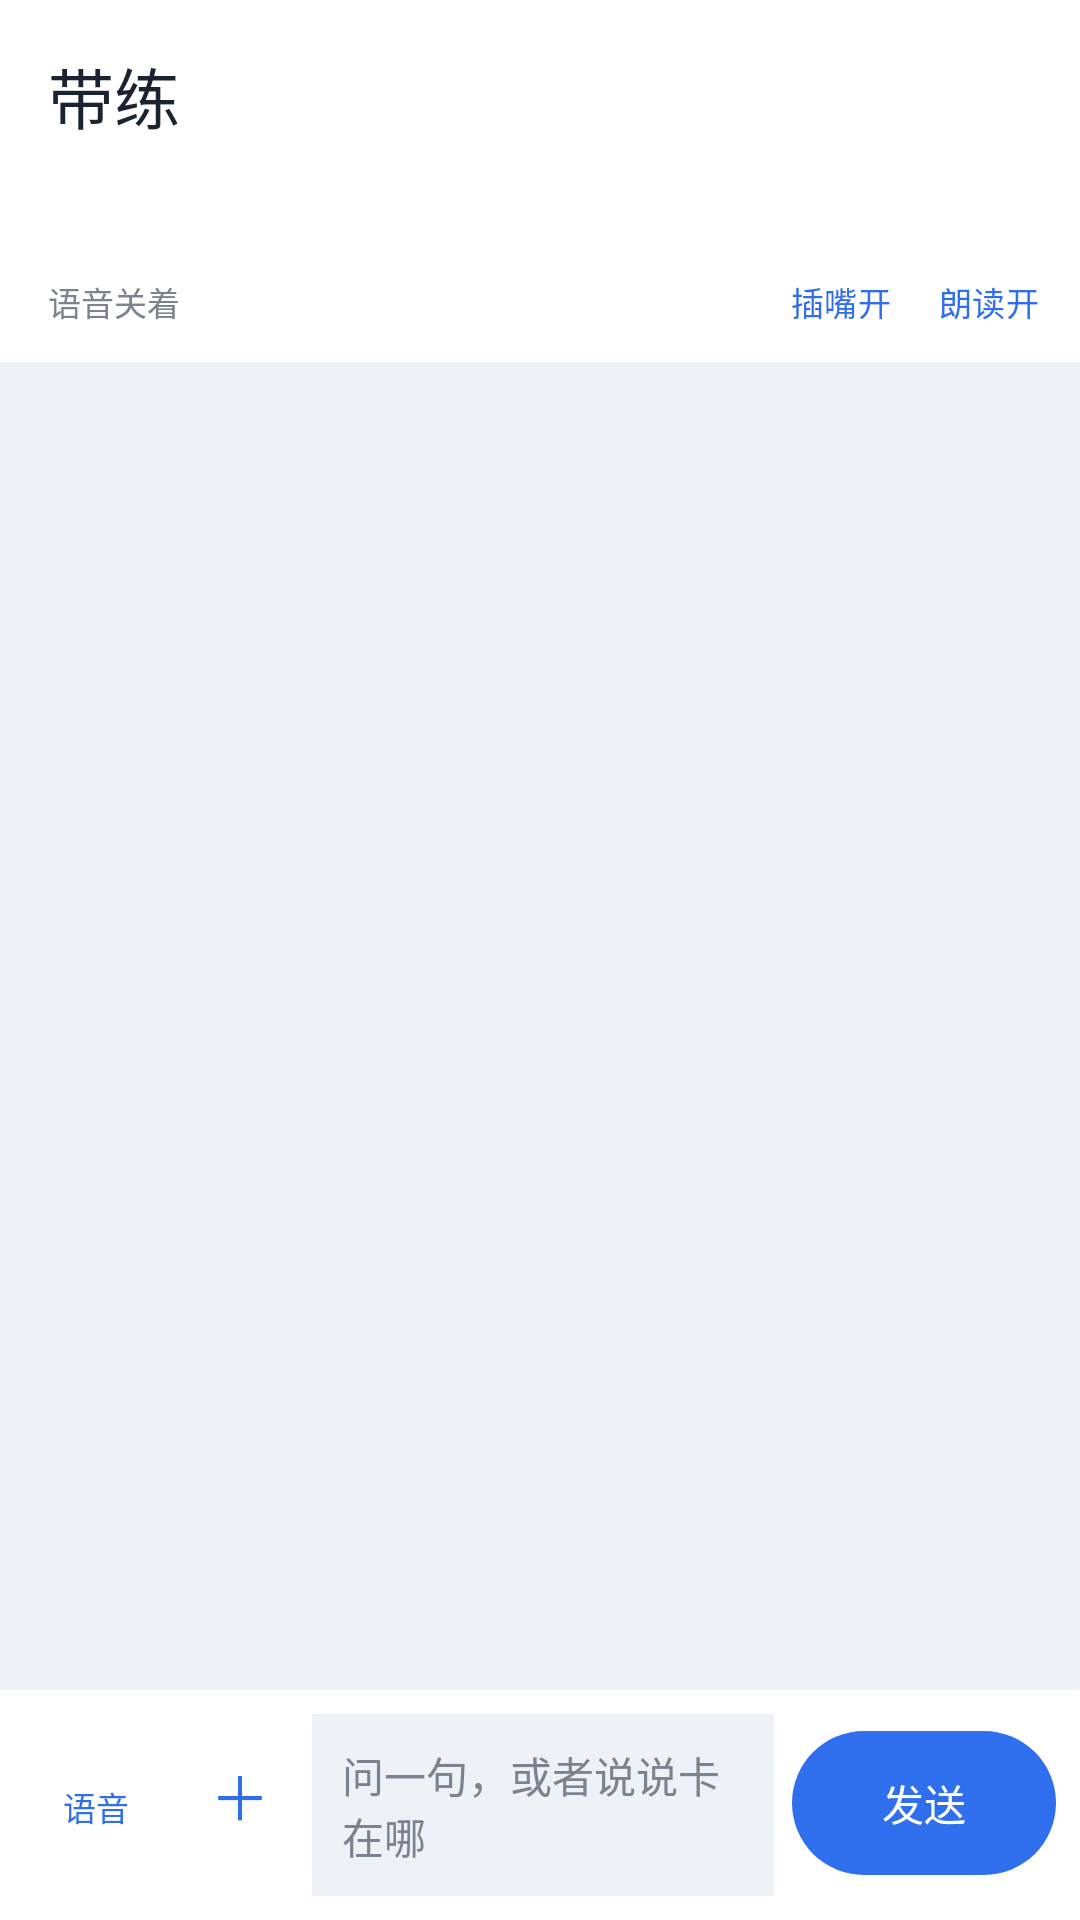

Here is an Android app screen rendered from its layout file. Give the layout XML and the strings, colors and styles it references.
<!-- AndroidManifest.xml: application theme Theme.StudyBot -->
<!-- res/layout/activity_chat.xml -->
<?xml version="1.0" encoding="utf-8"?>
<LinearLayout xmlns:android="http://schemas.android.com/apk/res/android"
    xmlns:app="http://schemas.android.com/apk/res-auto"
    android:layout_width="match_parent"
    android:layout_height="match_parent"
    android:background="@color/bg"
    android:orientation="vertical">

    <com.google.android.material.appbar.MaterialToolbar
        android:id="@+id/toolbar"
        android:layout_width="match_parent"
        android:layout_height="?attr/actionBarSize"
        android:background="@color/card"
        app:title="带练"
        app:titleTextColor="@color/text" />

    <TextView
        android:id="@+id/stateBar"
        android:layout_width="match_parent"
        android:layout_height="wrap_content"
        android:background="@color/card"
        android:paddingStart="16dp"
        android:paddingEnd="16dp"
        android:paddingBottom="6dp"
        android:textColor="@color/muted"
        android:textSize="11sp" />

    
    <LinearLayout
        android:layout_width="match_parent"
        android:layout_height="wrap_content"
        android:background="@color/card"
        android:gravity="center_vertical"
        android:orientation="horizontal"
        android:paddingStart="16dp"
        android:paddingEnd="6dp"
        android:paddingBottom="4dp">

        <TextView
            android:id="@+id/voiceState"
            android:layout_width="0dp"
            android:layout_height="wrap_content"
            android:layout_weight="1"
            android:text="语音关着"
            android:textColor="@color/muted"
            android:textSize="11sp" />

        <com.google.android.material.button.MaterialButton
            android:id="@+id/modeButton"
            style="@style/Widget.Material3.Button.TextButton"
            android:layout_width="wrap_content"
            android:layout_height="32dp"
            android:insetTop="0dp"
            android:insetBottom="0dp"
            android:minHeight="0dp"
            android:minWidth="0dp"
            android:paddingStart="8dp"
            android:paddingEnd="8dp"
            android:text="插嘴开"
            android:textSize="11sp" />

        <com.google.android.material.button.MaterialButton
            android:id="@+id/ttsButton"
            style="@style/Widget.Material3.Button.TextButton"
            android:layout_width="wrap_content"
            android:layout_height="32dp"
            android:insetTop="0dp"
            android:insetBottom="0dp"
            android:minHeight="0dp"
            android:minWidth="0dp"
            android:paddingStart="8dp"
            android:paddingEnd="8dp"
            android:text="朗读开"
            android:textSize="11sp" />
    </LinearLayout>

    <ScrollView
        android:id="@+id/scroll"
        android:layout_width="match_parent"
        android:layout_height="0dp"
        android:layout_weight="1"
        android:fillViewport="true">

        <LinearLayout
            android:id="@+id/messages"
            android:layout_width="match_parent"
            android:layout_height="wrap_content"
            android:orientation="vertical"
            android:padding="12dp" />
    </ScrollView>

    <LinearLayout
        android:layout_width="match_parent"
        android:layout_height="wrap_content"
        android:background="@color/card"
        android:gravity="bottom"
        android:orientation="horizontal"
        android:padding="8dp">

        <com.google.android.material.button.MaterialButton
            android:id="@+id/micButton"
            style="@style/Widget.Material3.Button.TextButton"
            android:layout_width="48dp"
            android:layout_height="48dp"
            android:contentDescription="语音"
            android:insetTop="0dp"
            android:insetBottom="0dp"
            android:minWidth="0dp"
            android:paddingStart="0dp"
            android:paddingEnd="0dp"
            android:text="语音"
            android:textSize="11sp" />

        <com.google.android.material.button.MaterialButton
            android:id="@+id/moreButton"
            style="@style/Widget.Material3.Button.TextButton"
            android:layout_width="48dp"
            android:layout_height="48dp"
            android:insetTop="0dp"
            android:insetBottom="0dp"
            android:text="＋"
            android:textSize="20sp" />

        <EditText
            android:id="@+id/input"
            android:layout_width="0dp"
            android:layout_height="wrap_content"
            android:layout_weight="1"
            android:background="@color/bg"
            android:hint="问一句，或者说说卡在哪"
            android:inputType="textMultiLine|textCapSentences"
            android:maxLines="4"
            android:minHeight="48dp"
            android:padding="10dp"
            android:textColor="@color/text"
            android:textColorHint="@color/muted"
            android:textSize="14sp" />

        <com.google.android.material.button.MaterialButton
            android:id="@+id/sendButton"
            android:layout_width="wrap_content"
            android:layout_height="48dp"
            android:layout_marginStart="6dp"
            android:insetTop="0dp"
            android:insetBottom="0dp"
            android:text="发送" />
    </LinearLayout>

</LinearLayout>
<!-- resources referenced by this layout -->
<resources>
  <color name="bg">#EEF1F6</color>
  <color name="card">#FFFFFF</color>
  <color name="muted">#7A838F</color>
  <color name="text">#1B2330</color>
  <style name="Theme.StudyBot" parent="Theme.Material3.Light.NoActionBar">
          <item name="colorPrimary">@color/primary</item>
          <item name="colorOnPrimary">@color/on_primary</item>
          <item name="colorSecondary">@color/secondary</item>
          <item name="android:colorBackground">@color/bg</item>
          <item name="colorSurface">@color/card</item>
          <item name="android:statusBarColor">@color/card</item>
          <item name="android:windowLightStatusBar">true</item>
      </style>
  <color name="primary">#2F6FED</color>
  <color name="on_primary">#FFFFFF</color>
  <color name="secondary">#1F9D55</color>
</resources>
